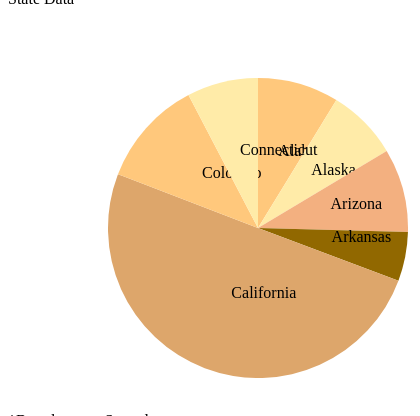
D3 v3 page, settled after 480 driven frames (8 s of simulated time); the page loaded 1 data file(s).


// ── ex10pt2.js
/**
 * Created by AnthonyGarera on 11/10/15.
 */


//Declare global variables
var chartAreaWidth,
    chartArea_Height;

var colorScalingFunction;

//====================================================================
// DATA LOADING ASYNCH FUNCTION:  START
//====================================================================
d3.csv("Finance_and_insurance.csv", function (error, retrievedData) {
    console.log("%ccsv function called!", "color: green; font-weight: bold")

    //Read csv file and convert properties to numeric as needed
    fillDataArrays(retrievedData);

    //Setup color scaling to be used in the Donut Chart
    buildColorScalingFunction();

    //Setup drawing area
    buildSVGAndChartArea();

    //Build and display PieChart
    displayPieChart(retrievedData);

});

//====================================================================
// DATA LOADING ASYNCH FUNCTION:  END
//====================================================================

function fillDataArrays(retrievedData) {
    console.log("%cfillDataArrays function called!", "color:DarkGreen; font-weight: bold");
    console.log("retrievedData array:");
    console.table(retrievedData);

    //Note that we are not creating a new data array here,
    //  just modifying the retrievedData array!!
    retrievedData.forEach(function (d, i) {
        d.QuarterlyEstimates = +d.QuarterlyEstimates;
    });

    console.log("Modified retrievedData array: ")
    console.table(retrievedData);
    console.log(" ");
}

function buildColorScalingFunction() {
    console.log("%cbuildColorScaling function called!", "color:DarkGreen; font-weight: bold");

    //Note:  when using the color scaling function with a Donut Chart,
    //       we don't need to (and should not) set the domain for the color scaling function!

    //Here's how to build a color scaling function with a custom color set
    colorScalingFunction = d3.scale.ordinal()
        .range(["#ffc87c", "#ffeba8", "#f3b080", "#916800", "#dda66b"]);

    //Here's how to build a color scaling function using a d3 categorical color scale
    //colorScalingFunction = d3.scale.category20b();

    console.log("colorScalingFunction.range() = ", colorScalingFunction.range());

}

function buildSVGAndChartArea() {
    console.log("%cbuildSVGAndChartArea function called!", "color: green; font-weight: bold");

    //Set dimensions of svg
    svg_width = 500;
    svg_height = 400;

    var margin = {
        top: 70,
        bottom: 30,
        right: 20,
        left: 20
    };

    //Set dimensions of chart area inside the svg
    chartAreaWidth = svg_width - margin.left - margin.right;
    chartArea_Height = svg_height - margin.top - margin.bottom;

    //Set translate values for g that will contain the Donut Chart
    // so that the Donut Chart will be in the middle of the chart area
    var xTranslate = (chartAreaWidth / 2) + margin.left;
    var yTranslate = (chartArea_Height / 2) + margin.top;

    //Add svg element and translated g to hold centered Donut Chart
    svg = d3.select("#divPieChart").append("svg")
        .attr("width", svg_width)
        .attr("height", svg_height)
        .append("g")
        .attr("transform", "translate(" + xTranslate + "," + yTranslate + ")");

    console.log("svg_width = " + svg_width);
    console.log("svg_height = " + svg_height);
    console.log("chartAreaWidth = " + chartAreaWidth);
    console.log("chartArea_Height = " + chartArea_Height);
    console.log("xTranslate = " + xTranslate);
    console.log("yTranslate = " + yTranslate);
    console.log(" ");

}

function displayPieChart(data) {
    console.log("%cdisplayPieChart function called!", "color: green; font-weight: bold");

    var formatQuarterlyEstimates = d3.format(".2s");

    //Want the pie radius to be half of whichever is smaller - the height or
    //width of the chart drawing area
    var radius = Math.min(chartAreaWidth, chartArea_Height) / 2;
    console.log("radius = " + radius);

    //This is the function used to draw every pie segment
    var arc = d3.svg.arc()
        .outerRadius(radius)
        .innerRadius(0);

    //Setup the Donut Chart layout function
    var pie = d3.layout.pie()
        .sort(null)
        .value(function (d) {
            return d.QuarterlyEstimates;
        });

    //Do the selectAll magic - one g for each pie segment
    var g = svg.selectAll(".arc")
        .data(pie(data))
        .enter().append("g")
        .attr("class", "arc");

    //Draw pie
    g.append("path")
        .attr("d", arc)
        .style("fill", function (d) {
            return colorScalingFunction(d.data.State);
        });

    //Add text to pie
    g.append("text")
        .attr("class", "pieText")
        .attr("transform", function (d) {
            return "translate(" + arc.centroid(d)  + ")";
        })
        //.style("text-anchor", "middle")
        .text(function (d) {
            return d.data.State;
        });
    //.style("fill", "DarkGreen");

}


### data: Finance_and_insurance.csv
State, QuarterlyEstimates
Alabama, 8039
Alaska, 7040
Arizona, 8285
Arkansas, 4845
California, 46049
Colorado, 10552
Connecticut, 7045